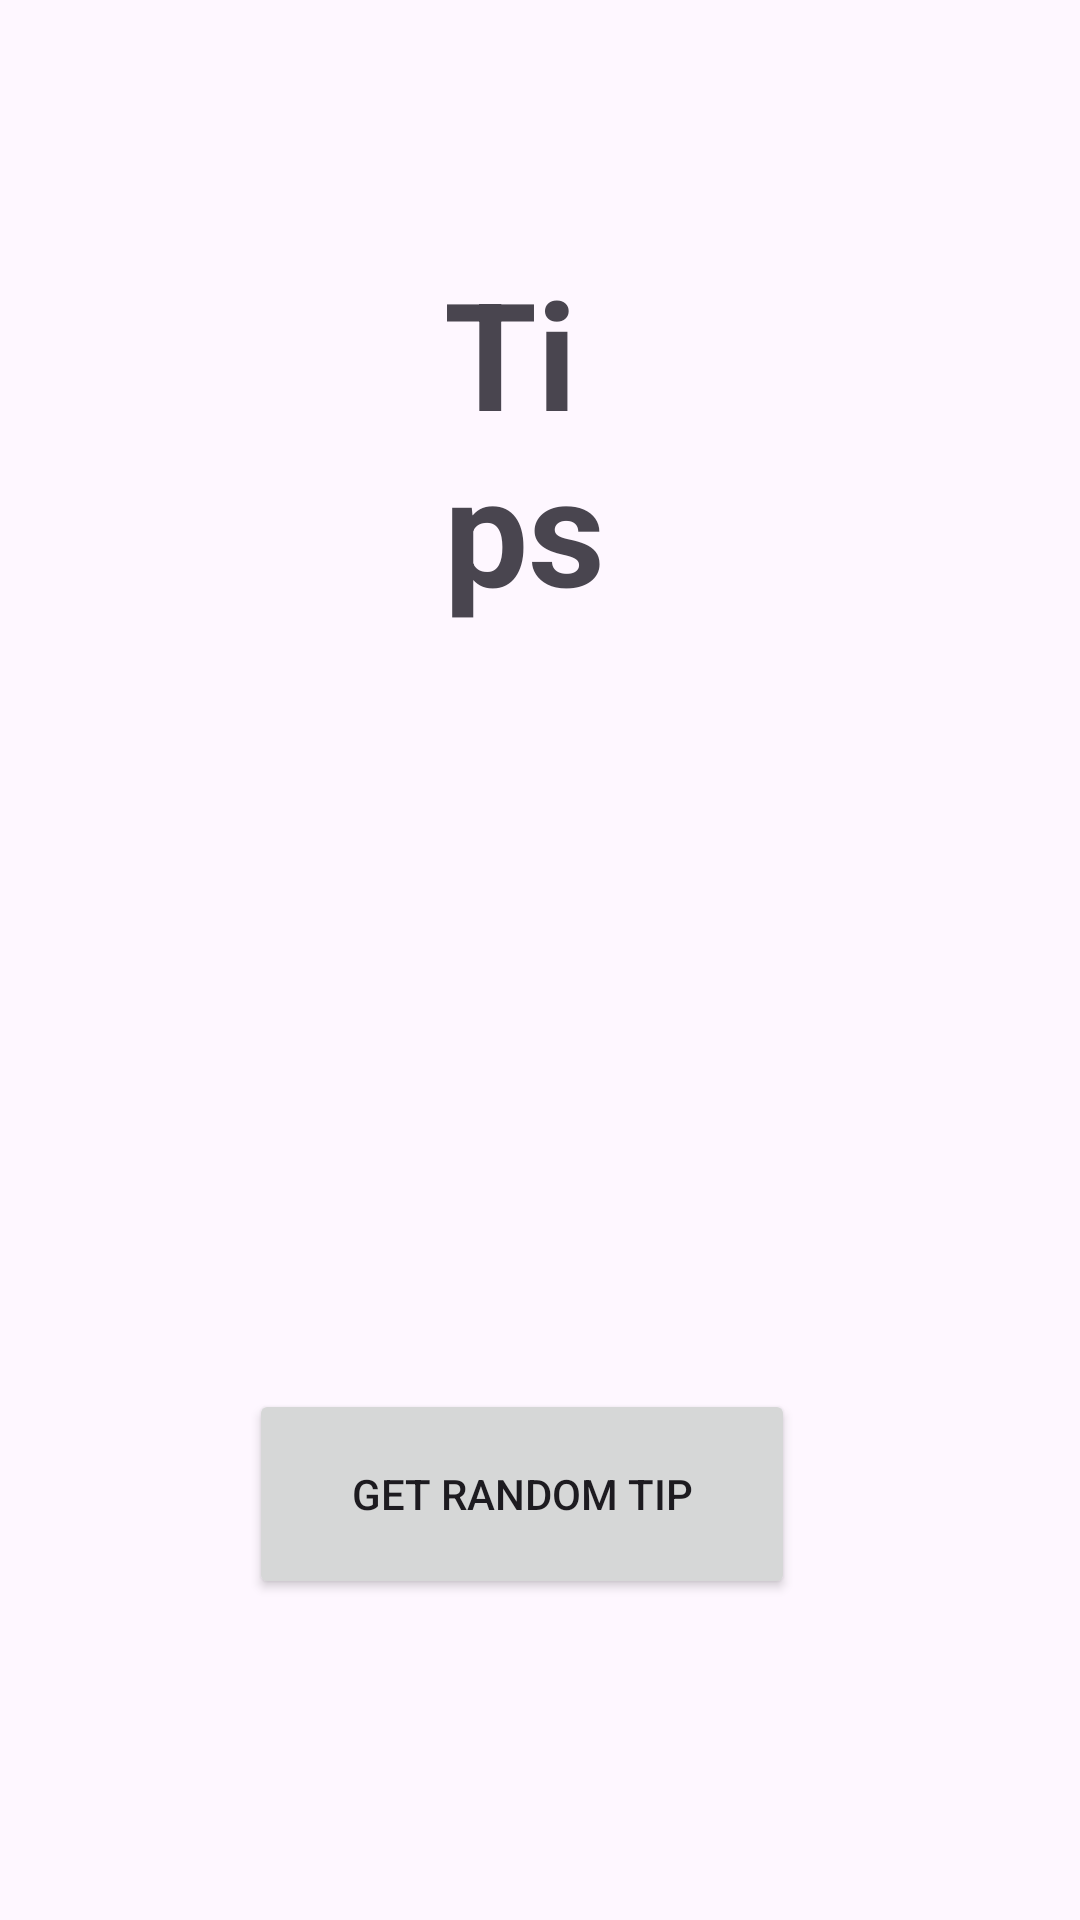

The Android layout XML behind this screen, and the referenced resources:
<!-- AndroidManifest.xml: application theme Theme.Hackthon1 -->
<!-- res/layout/activity_tips.xml -->
<?xml version="1.0" encoding="utf-8"?>
<RelativeLayout xmlns:android="http://schemas.android.com/apk/res/android"
    android:layout_width="match_parent"
    android:layout_height="match_parent"
    android:padding="16dp">

    <TextView
        android:id="@+id/tipsTitle"
        android:layout_width="248dp"
        android:layout_height="wrap_content"
        android:layout_alignParentStart="true"
        android:layout_alignParentTop="true"
        android:layout_alignParentEnd="true"
        android:layout_marginStart="132dp"
        android:layout_marginTop="68dp"
        android:layout_marginEnd="127dp"
        android:text="Tips"
        android:textSize="50sp"
        android:textStyle="bold" />

    <ScrollView
        android:layout_width="388dp"
        android:layout_height="190dp"
        android:layout_below="@id/tipsTitle"
        android:layout_marginTop="138dp">

        <TextView
            android:id="@+id/tipsContent"
            android:layout_width="match_parent"
            android:layout_height="wrap_content"
            android:lineSpacingExtra="4dp"
            android:textSize="24dp">
            
        </TextView>
    </ScrollView>

    <Button
        android:id="@+id/randomTipButton"
        android:layout_width="249dp"
        android:layout_height="70dp"
        android:layout_below="@id/tipsContent"
        android:layout_alignParentStart="true"
        android:layout_alignParentEnd="true"
        android:layout_alignParentBottom="true"
        android:layout_marginStart="67dp"
        android:layout_marginTop="290dp"
        android:layout_marginEnd="79dp"
        android:layout_marginBottom="91dp"
        android:text="Get Random Tip" />
</RelativeLayout>
<!-- resources referenced by this layout -->
<resources>
  <style name="Theme.Hackthon1" parent="Base.Theme.Hackthon1" />
  <style name="Base.Theme.Hackthon1" parent="Theme.Material3.DayNight.NoActionBar">
          
          
      </style>
</resources>
